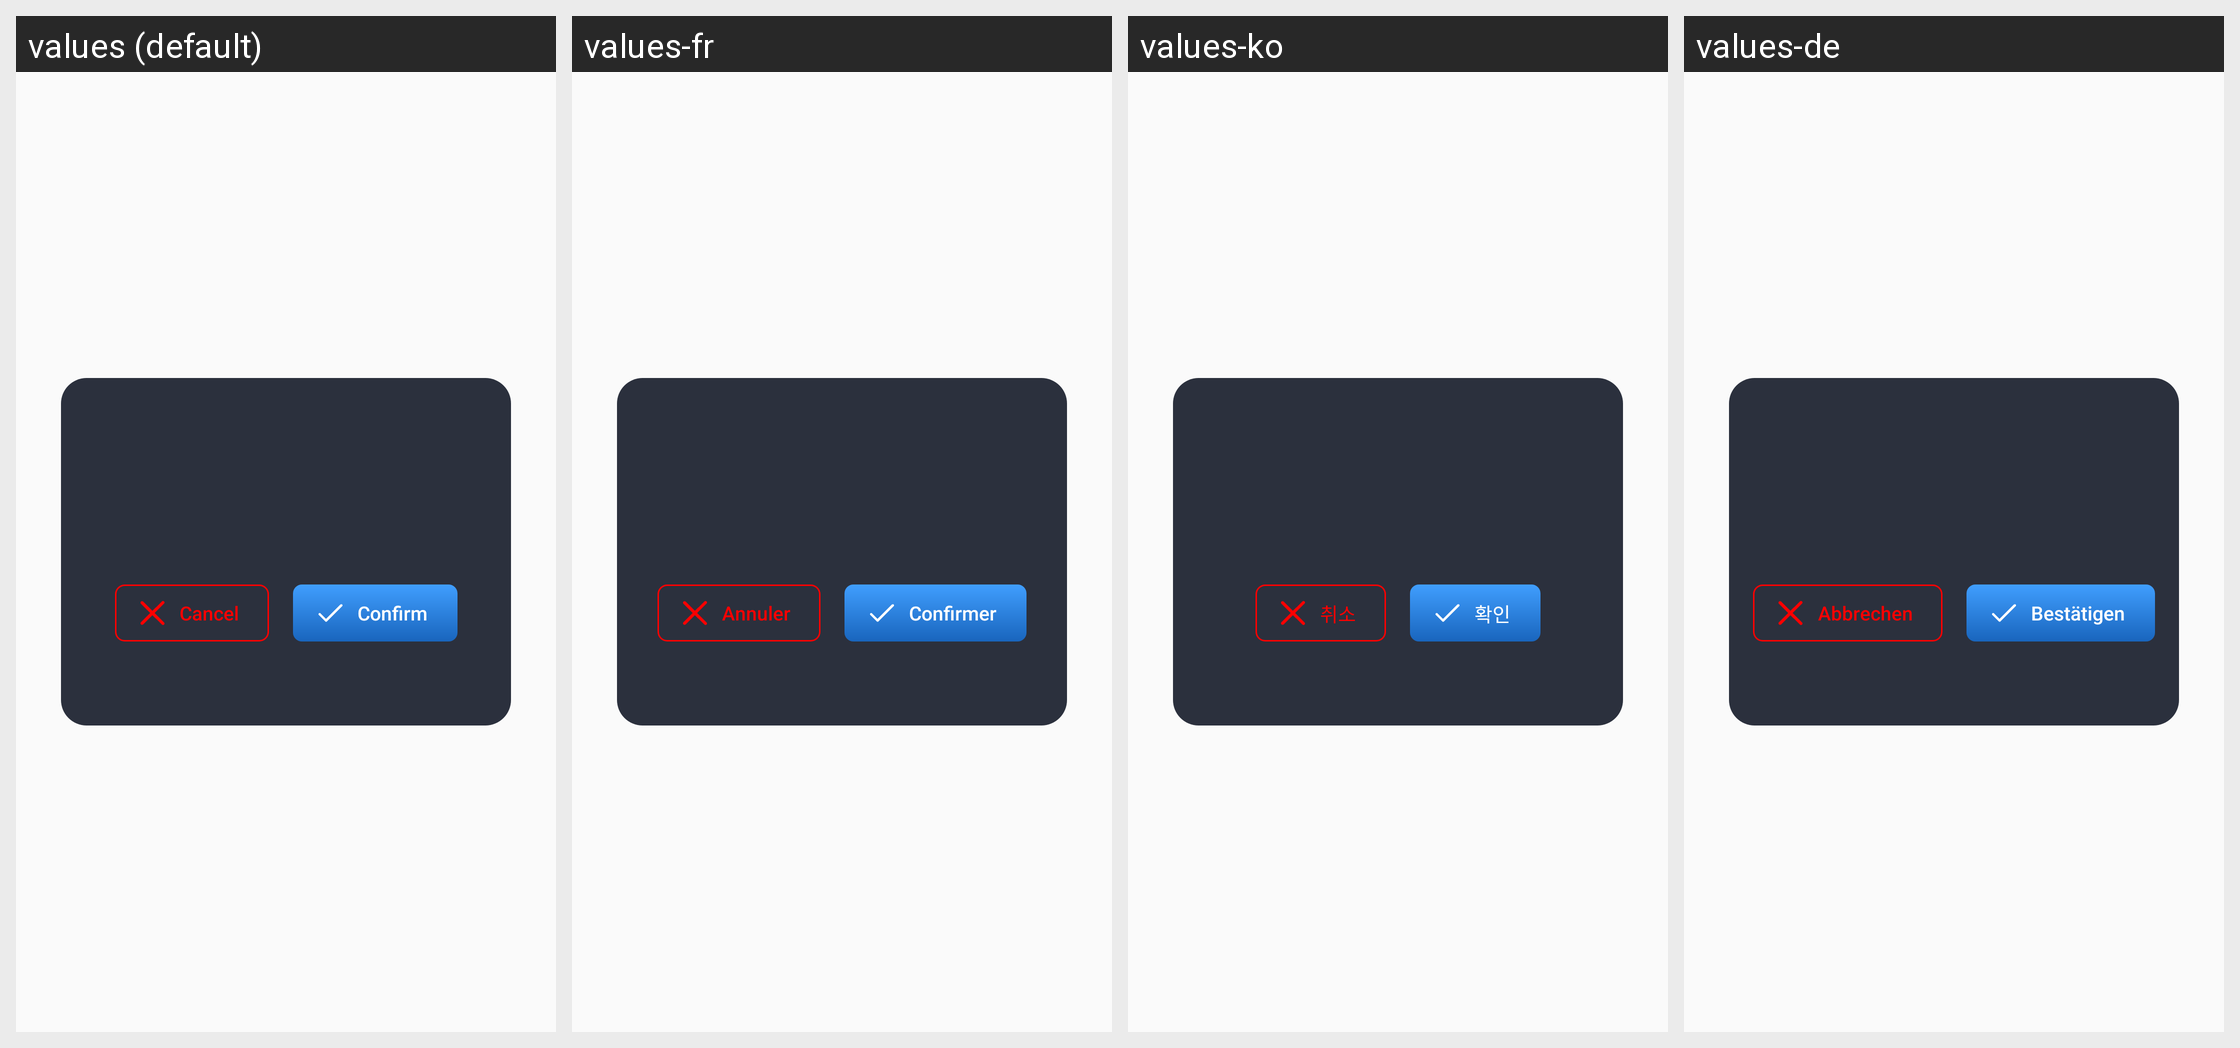

Translations of the strings shown on this Android screen, per locale in the grid:
Android screen res/layout/fragment_alert_dialog.xml rendered under 4 locales, left to right: values (default), values-fr, values-ko, values-de. Device: Nexus 5 (rendered at 1080×1920; each locale shown at half size, 540×960, under a caption strip naming it); theme AppTheme.
Other locales in the repository, not shown: values-ar, values-es, values-in, values-ja, values-pt, values-ru, values-tr, values-vi, values-zh.
Strings drawn on this screen, with the default value and each locale's value (text and hints the layout hard-codes, and strings that could not be matched under every locale, appear in the picture but are not listed):

cancel
  values: Cancel
  values-fr: Annuler
  values-ko: 취소
  values-de: Abbrechen

confirm
  values: Confirm
  values-fr: Confirmer
  values-ko: 확인
  values-de: Bestätigen
